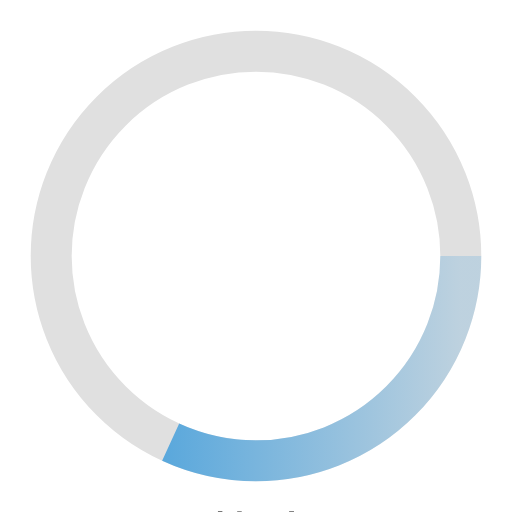
t = 0.00 s
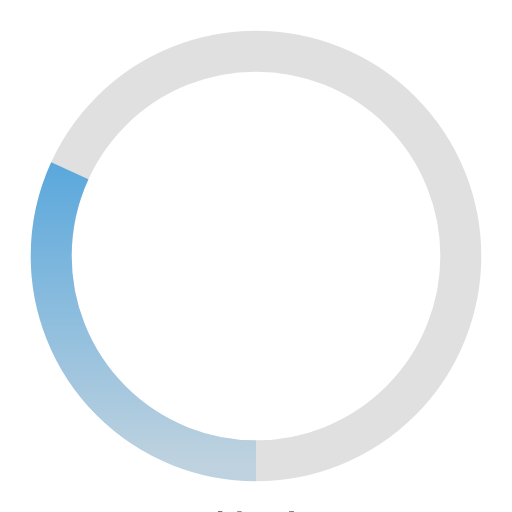
t = 0.38 s
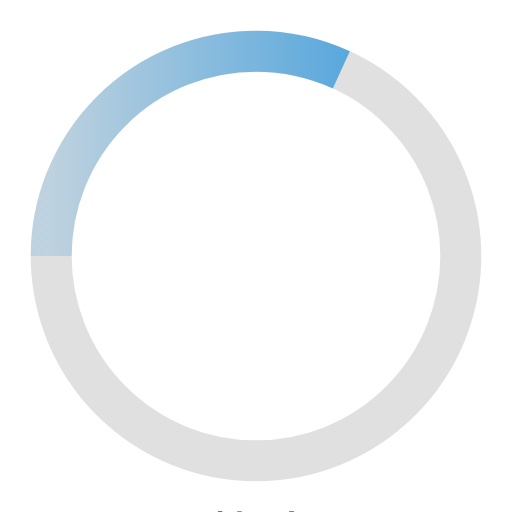
t = 0.75 s
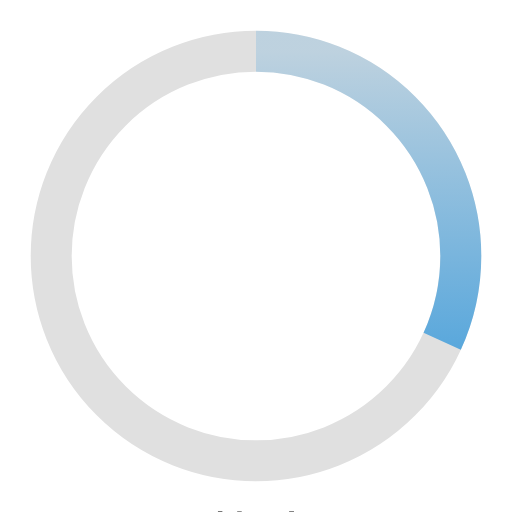
t = 1.13 s

The animated SVG that drew these frames (rendered in a browser with its animation timeline set to each time). Animation: 1 SMIL element (animateTransform=1); one cycle of 1.50 s, repeats indefinitely.

<svg width="100" height="100" viewBox="0 0 100 100" xmlns="http://www.w3.org/2000/svg">
    <defs>
        <linearGradient id="gradient" x1="0%" y1="0%" x2="100%" y2="0%">
            <stop offset="0%" stop-color="#3498db" stop-opacity="1"/>
            <stop offset="100%" stop-color="#3498db" stop-opacity="0.2"/>
        </linearGradient>
    </defs>

    <!-- 背景圆 -->
    <circle cx="50" cy="50" r="40" stroke="#e0e0e0" stroke-width="8" fill="none" />

    <!-- 加载指示器 -->
    <circle cx="50" cy="50" r="40" stroke="url(#gradient)" stroke-width="8" fill="none" stroke-dasharray="80 175">
        <animateTransform
            attributeName="transform"
            type="rotate"
            from="0 50 50"
            to="360 50 50"
            dur="1.5s"
            repeatCount="indefinite" />
    </circle>

    <!-- 加载文字 -->
    <text x="50" y="110" text-anchor="middle" font-family="Arial, sans-serif" font-size="12" fill="#333">加载中...</text>
</svg>
